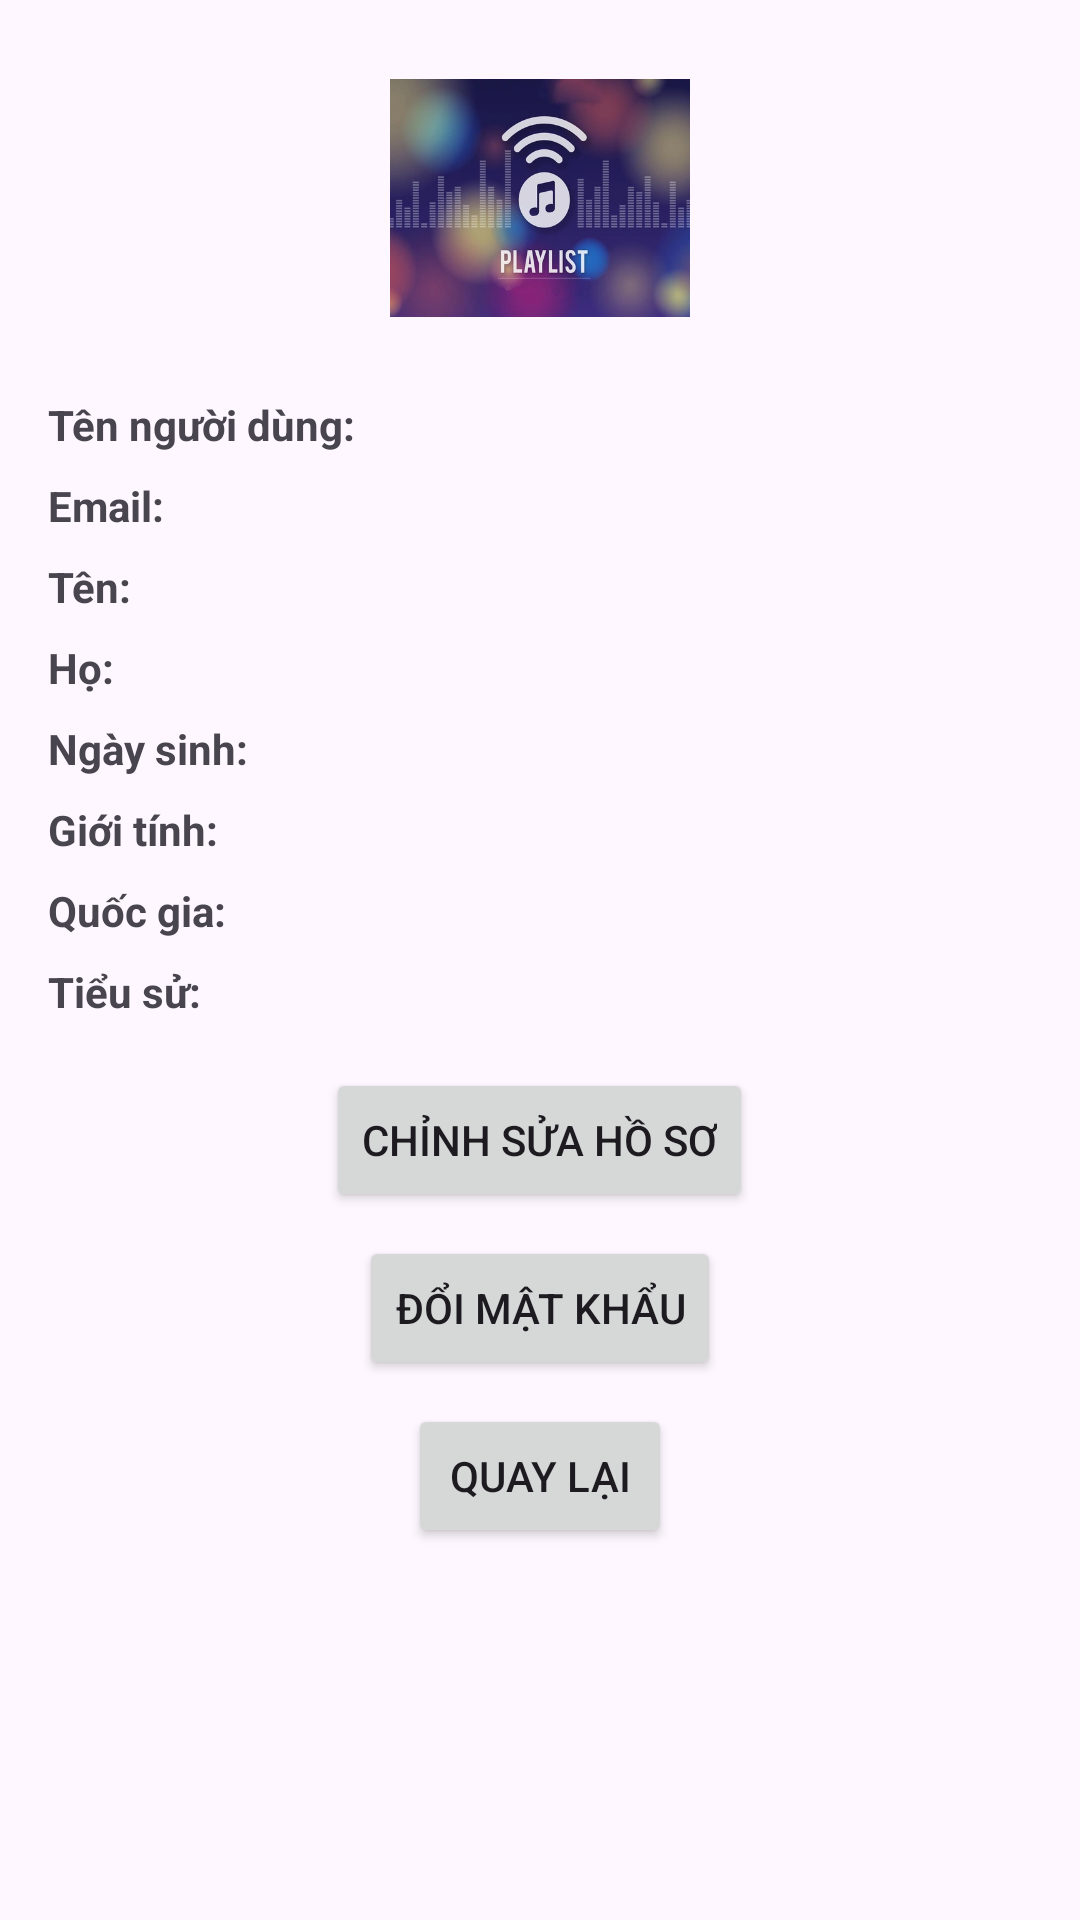

Produce the Android XML layout that renders to this screen, including the resource entries it uses.
<!-- AndroidManifest.xml: application theme Theme.SoundOnline -->
<!-- res/layout/activity_profile.xml -->
<?xml version="1.0" encoding="utf-8"?>
<LinearLayout xmlns:android="http://schemas.android.com/apk/res/android"
    xmlns:app="http://schemas.android.com/apk/res-auto"
    xmlns:tools="http://schemas.android.com/tools"
    android:id="@+id/main"
    android:layout_width="match_parent"
    android:layout_height="match_parent"
    android:orientation="vertical"
    android:padding="16dp"
    tools:context=".presentation.library.ProfileActivity">

    
    <ImageView
        android:id="@+id/ivAvatar"
        android:layout_width="100dp"
        android:layout_height="100dp"
        android:layout_gravity="center"
        android:layout_marginBottom="16dp"
        android:contentDescription="Avatar"
        app:srcCompat="@drawable/img" />

    
    <LinearLayout
        android:layout_width="match_parent"
        android:layout_height="wrap_content"
        android:orientation="horizontal"
        android:layout_marginBottom="8dp">
        <TextView
            android:layout_width="wrap_content"
            android:layout_height="wrap_content"
            android:text="Tên người dùng: "
            android:textStyle="bold" />
        <TextView
            android:id="@+id/tvUsername"
            android:layout_width="wrap_content"
            android:layout_height="wrap_content"
            tools:text="dotai1234" />
    </LinearLayout>

    
    <LinearLayout
        android:layout_width="match_parent"
        android:layout_height="wrap_content"
        android:orientation="horizontal"
        android:layout_marginBottom="8dp">
        <TextView
            android:layout_width="wrap_content"
            android:layout_height="wrap_content"
            android:text="Email: "
            android:textStyle="bold" />
        <TextView
            android:id="@+id/tvEmail"
            android:layout_width="wrap_content"
            android:layout_height="wrap_content"
            tools:text="tai@gmail.com" />
    </LinearLayout>

    
    <LinearLayout
        android:layout_width="match_parent"
        android:layout_height="wrap_content"
        android:orientation="horizontal"
        android:layout_marginBottom="8dp">
        <TextView
            android:layout_width="wrap_content"
            android:layout_height="wrap_content"
            android:text="Tên: "
            android:textStyle="bold" />
        <TextView
            android:id="@+id/tvFirstName"
            android:layout_width="wrap_content"
            android:layout_height="wrap_content"
            tools:text="string1" />
    </LinearLayout>

    
    <LinearLayout
        android:layout_width="match_parent"
        android:layout_height="wrap_content"
        android:orientation="horizontal"
        android:layout_marginBottom="8dp">
        <TextView
            android:layout_width="wrap_content"
            android:layout_height="wrap_content"
            android:text="Họ: "
            android:textStyle="bold" />
        <TextView
            android:id="@+id/tvLastName"
            android:layout_width="wrap_content"
            android:layout_height="wrap_content"
            tools:text="string" />
    </LinearLayout>

    
    <LinearLayout
        android:layout_width="match_parent"
        android:layout_height="wrap_content"
        android:orientation="horizontal"
        android:layout_marginBottom="8dp">
        <TextView
            android:layout_width="wrap_content"
            android:layout_height="wrap_content"
            android:text="Ngày sinh: "
            android:textStyle="bold" />
        <TextView
            android:id="@+id/tvDateOfBirth"
            android:layout_width="wrap_content"
            android:layout_height="wrap_content"
            tools:text="2025-07-21" />
    </LinearLayout>

    
    <LinearLayout
        android:layout_width="match_parent"
        android:layout_height="wrap_content"
        android:orientation="horizontal"
        android:layout_marginBottom="8dp">
        <TextView
            android:layout_width="wrap_content"
            android:layout_height="wrap_content"
            android:text="Giới tính: "
            android:textStyle="bold" />
        <TextView
            android:id="@+id/tvGender"
            android:layout_width="wrap_content"
            android:layout_height="wrap_content"
            tools:text="string" />
    </LinearLayout>

    
    <LinearLayout
        android:layout_width="match_parent"
        android:layout_height="wrap_content"
        android:orientation="horizontal"
        android:layout_marginBottom="8dp">
        <TextView
            android:layout_width="wrap_content"
            android:layout_height="wrap_content"
            android:text="Quốc gia: "
            android:textStyle="bold" />
        <TextView
            android:id="@+id/tvCountry"
            android:layout_width="wrap_content"
            android:layout_height="wrap_content"
            tools:text="string" />
    </LinearLayout>

    
    <LinearLayout
        android:layout_width="match_parent"
        android:layout_height="wrap_content"
        android:orientation="horizontal"
        android:layout_marginBottom="16dp">
        <TextView
            android:layout_width="wrap_content"
            android:layout_height="wrap_content"
            android:text="Tiểu sử: "
            android:textStyle="bold" />
        <TextView
            android:id="@+id/tvBio"
            android:layout_width="wrap_content"
            android:layout_height="wrap_content"
            tools:text="string" />
    </LinearLayout>

    
    <Button
        android:id="@+id/btnEditProfile"
        android:layout_width="wrap_content"
        android:layout_height="wrap_content"
        android:layout_gravity="center"
        android:layout_marginBottom="8dp"
        android:text="Chỉnh sửa hồ sơ" />

    <Button
        android:id="@+id/btnChangePassword"
        android:layout_width="wrap_content"
        android:layout_height="wrap_content"
        android:layout_gravity="center"
        android:layout_marginBottom="8dp"
        android:text="Đổi mật khẩu" />

    <Button
        android:id="@+id/btnBack"
        android:layout_width="wrap_content"
        android:layout_height="wrap_content"
        android:layout_gravity="center"
        android:text="Quay lại" />

</LinearLayout>
<!-- resources referenced by this layout -->
<resources>
  <!-- drawable img: png bitmap (drawable, 217147 bytes) -->
  <style name="Theme.SoundOnline" parent="Base.Theme.SoundOnline" />
  <style name="Base.Theme.SoundOnline" parent="Theme.Material3.DayNight.NoActionBar">
          
          
      </style>
</resources>
